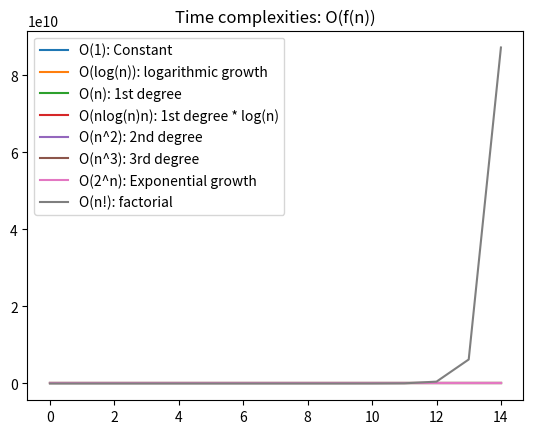

Recreate this plot in Python.
import numpy as np
import matplotlib.pyplot as plt
import math

#Sätter bara en övre gräns
top_value = 15
constant_factor = 2
#Ingen tillväxt baserad på input size: O(1) time complexity. Till exempel index look-up i dictionary:
vals_o1 = [constant_factor for val in range(top_value)]

#Logaritmisk tillväxt: t.ex. binärsökning i sorterad array
valslog = [max(np.log(val), 0) for val in range(top_value)]

#Linjär tillväxt: till exempel stega genom en array eller lista
valsn = [val for val in range(top_value)]

#Linjär * logaritmisk tillväxt: typiskt vanligt för sortering av listor eller arrays
valsnlog = [val*max(np.log(val),0) for val in range(top_value)]

#Kvadratisk tillväxt: t.ex. elementvis multiplikation av nxn matriser
valsn2 = [val**2 for val in range(top_value)]

#Någon form utav hemsk, hemmasnickrad algoritm
valsn3 = [val**3 for val in range(top_value)]

#Brute forcelösning av SHA256
vals2n =[2**val for val in range(top_value)]

#Brute forcelösning av Travelling Salesman Problem
vals_nfac = [math.factorial(val) for val in range(top_value)]

x = np.arange(top_value)
plt.plot(x, vals_o1, label = "O(1): Constant")
plt.plot(x, valslog, label = "O(log(n)): logarithmic growth")
plt.plot(x, valsn, label = "O(n): 1st degree")
plt.plot(x, valsnlog, label = "O(nlog(n)n): 1st degree * log(n)")
plt.plot(x, valsn2, label = "O(n^2): 2nd degree")
plt.plot(x, valsn3, label = "O(n^3): 3rd degree")
plt.plot(x, vals2n, label = "O(2^n): Exponential growth")
plt.plot(x, vals_nfac, label = "O(n!): factorial")
plt.title("Time complexities: O(f(n))")
plt.legend()
plt.show()



